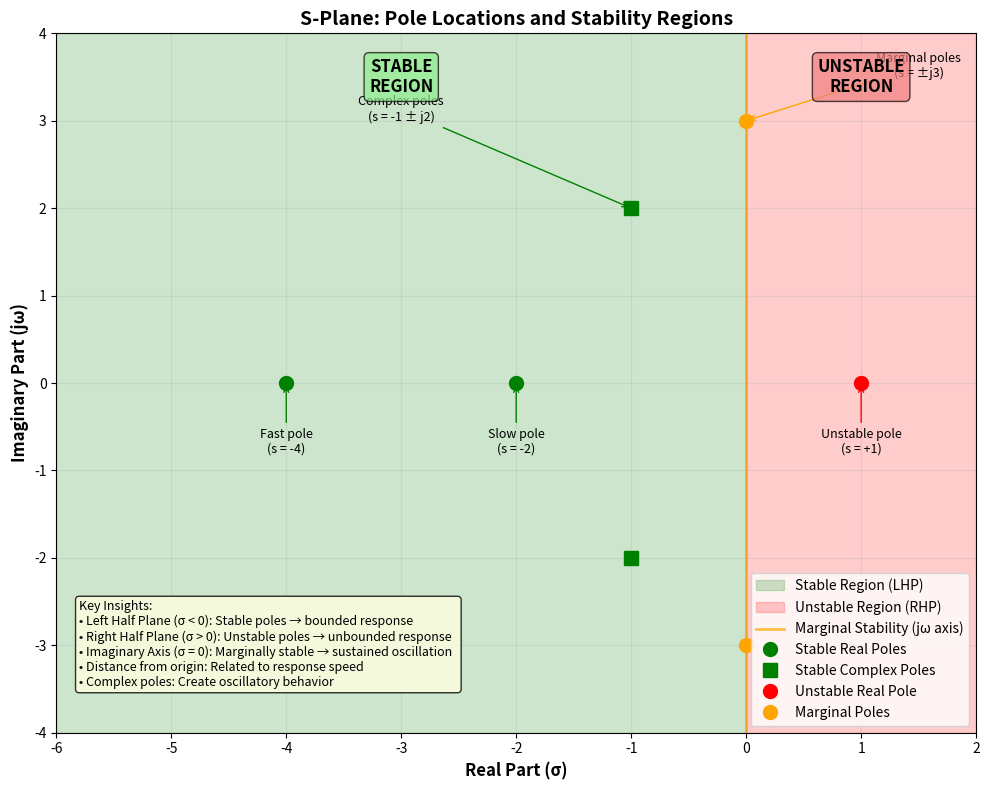

The script that saved this image: (Note: this script raises an exception after producing the figure.)
#!/usr/bin/env python3
"""
Generate s-plane visualization for control systems course
Shows stability regions and example pole locations
"""

import matplotlib.pyplot as plt
import numpy as np

# Create figure and axis
fig, ax = plt.subplots(1, 1, figsize=(10, 8))

# Set up the s-plane grid
sigma = np.linspace(-6, 2, 100)
omega = np.linspace(-4, 4, 100)

# Create background regions
# Stable region (left half plane)
ax.axvspan(-6, 0, alpha=0.2, color='green', label='Stable Region (LHP)')
# Unstable region (right half plane) 
ax.axvspan(0, 2, alpha=0.2, color='red', label='Unstable Region (RHP)')
# Imaginary axis
ax.axvline(0, color='orange', linewidth=2, alpha=0.7, label='Marginal Stability (jω axis)')

# Plot example poles
# Stable real poles
ax.plot([-4, -2], [0, 0], 'go', markersize=10, label='Stable Real Poles')
ax.annotate('Fast pole\n(s = -4)', (-4, 0), xytext=(-4, -0.8), 
            ha='center', fontsize=9, arrowprops=dict(arrowstyle='->', color='green'))
ax.annotate('Slow pole\n(s = -2)', (-2, 0), xytext=(-2, -0.8), 
            ha='center', fontsize=9, arrowprops=dict(arrowstyle='->', color='green'))

# Stable complex conjugate poles
ax.plot([-1, -1], [2, -2], 'gs', markersize=10, label='Stable Complex Poles')
ax.annotate('Complex poles\n(s = -1 ± j2)', (-1, 2), xytext=(-3, 3), 
            ha='center', fontsize=9, arrowprops=dict(arrowstyle='->', color='green'))

# Unstable poles
ax.plot([1], [0], 'ro', markersize=10, label='Unstable Real Pole')
ax.annotate('Unstable pole\n(s = +1)', (1, 0), xytext=(1, -0.8), 
            ha='center', fontsize=9, arrowprops=dict(arrowstyle='->', color='red'))

# Marginally stable poles
ax.plot([0, 0], [3, -3], 'o', color='orange', markersize=10, label='Marginal Poles')
ax.annotate('Marginal poles\n(s = ±j3)', (0, 3), xytext=(1.5, 3.5), 
            ha='center', fontsize=9, arrowprops=dict(arrowstyle='->', color='orange'))

# Add grid
ax.grid(True, alpha=0.3)

# Set labels and title
ax.set_xlabel('Real Part (σ)', fontsize=12, fontweight='bold')
ax.set_ylabel('Imaginary Part (jω)', fontsize=12, fontweight='bold')
ax.set_title('S-Plane: Pole Locations and Stability Regions', fontsize=14, fontweight='bold')

# Set axis limits
ax.set_xlim(-6, 2)
ax.set_ylim(-4, 4)

# Add text annotations for regions
ax.text(-3, 3.5, 'STABLE\nREGION', fontsize=12, fontweight='bold', 
        ha='center', va='center', bbox=dict(boxstyle='round', facecolor='lightgreen', alpha=0.7))
ax.text(1, 3.5, 'UNSTABLE\nREGION', fontsize=12, fontweight='bold', 
        ha='center', va='center', bbox=dict(boxstyle='round', facecolor='lightcoral', alpha=0.7))

# Add legend
ax.legend(loc='lower right', fontsize=10)

# Add key insights as text box
insights_text = """Key Insights:
• Left Half Plane (σ < 0): Stable poles → bounded response
• Right Half Plane (σ > 0): Unstable poles → unbounded response  
• Imaginary Axis (σ = 0): Marginally stable → sustained oscillation
• Distance from origin: Related to response speed
• Complex poles: Create oscillatory behavior"""

ax.text(-5.8, -3.5, insights_text, fontsize=9, 
        bbox=dict(boxstyle='round', facecolor='lightyellow', alpha=0.8),
        verticalalignment='bottom')

# Save the figure
plt.tight_layout()
plt.savefig('/home/spensermillburn/sliink/repo/education/control_systems/images/splane_stability.png', 
            dpi=300, bbox_inches='tight')
plt.close()

print("S-plane visualization saved to: /home/spensermillburn/sliink/repo/education/control_systems/images/splane_stability.png")
